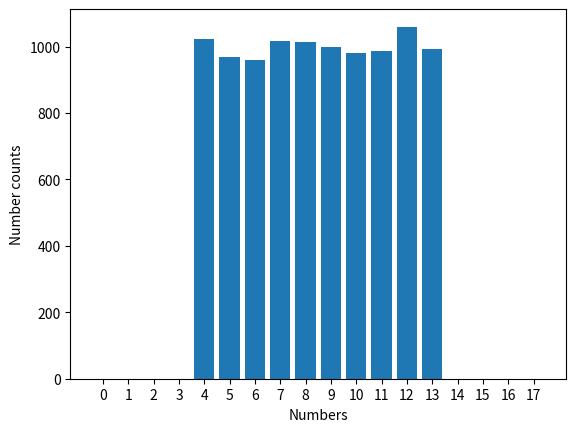

The matplotlib source for this figure:
import random
import matplotlib.pyplot as plt

low = 4
high = 13
num_cases = 10000

values = [None] * num_cases

for i in range(num_cases):
    print(i)
    init_fp = random.uniform(0, 1)
    mult_fp = init_fp * (high+1-low)
    add_fp = mult_fp + low
    values[i] = int(add_fp)

number_counts = [values.count(i) for i in range(0, high+5)]
plt.bar(range(0, high+5), number_counts)
plt.xlabel('Numbers')
plt.ylabel('Number counts')
plt.xticks(range(0, high+5))
plt.show()